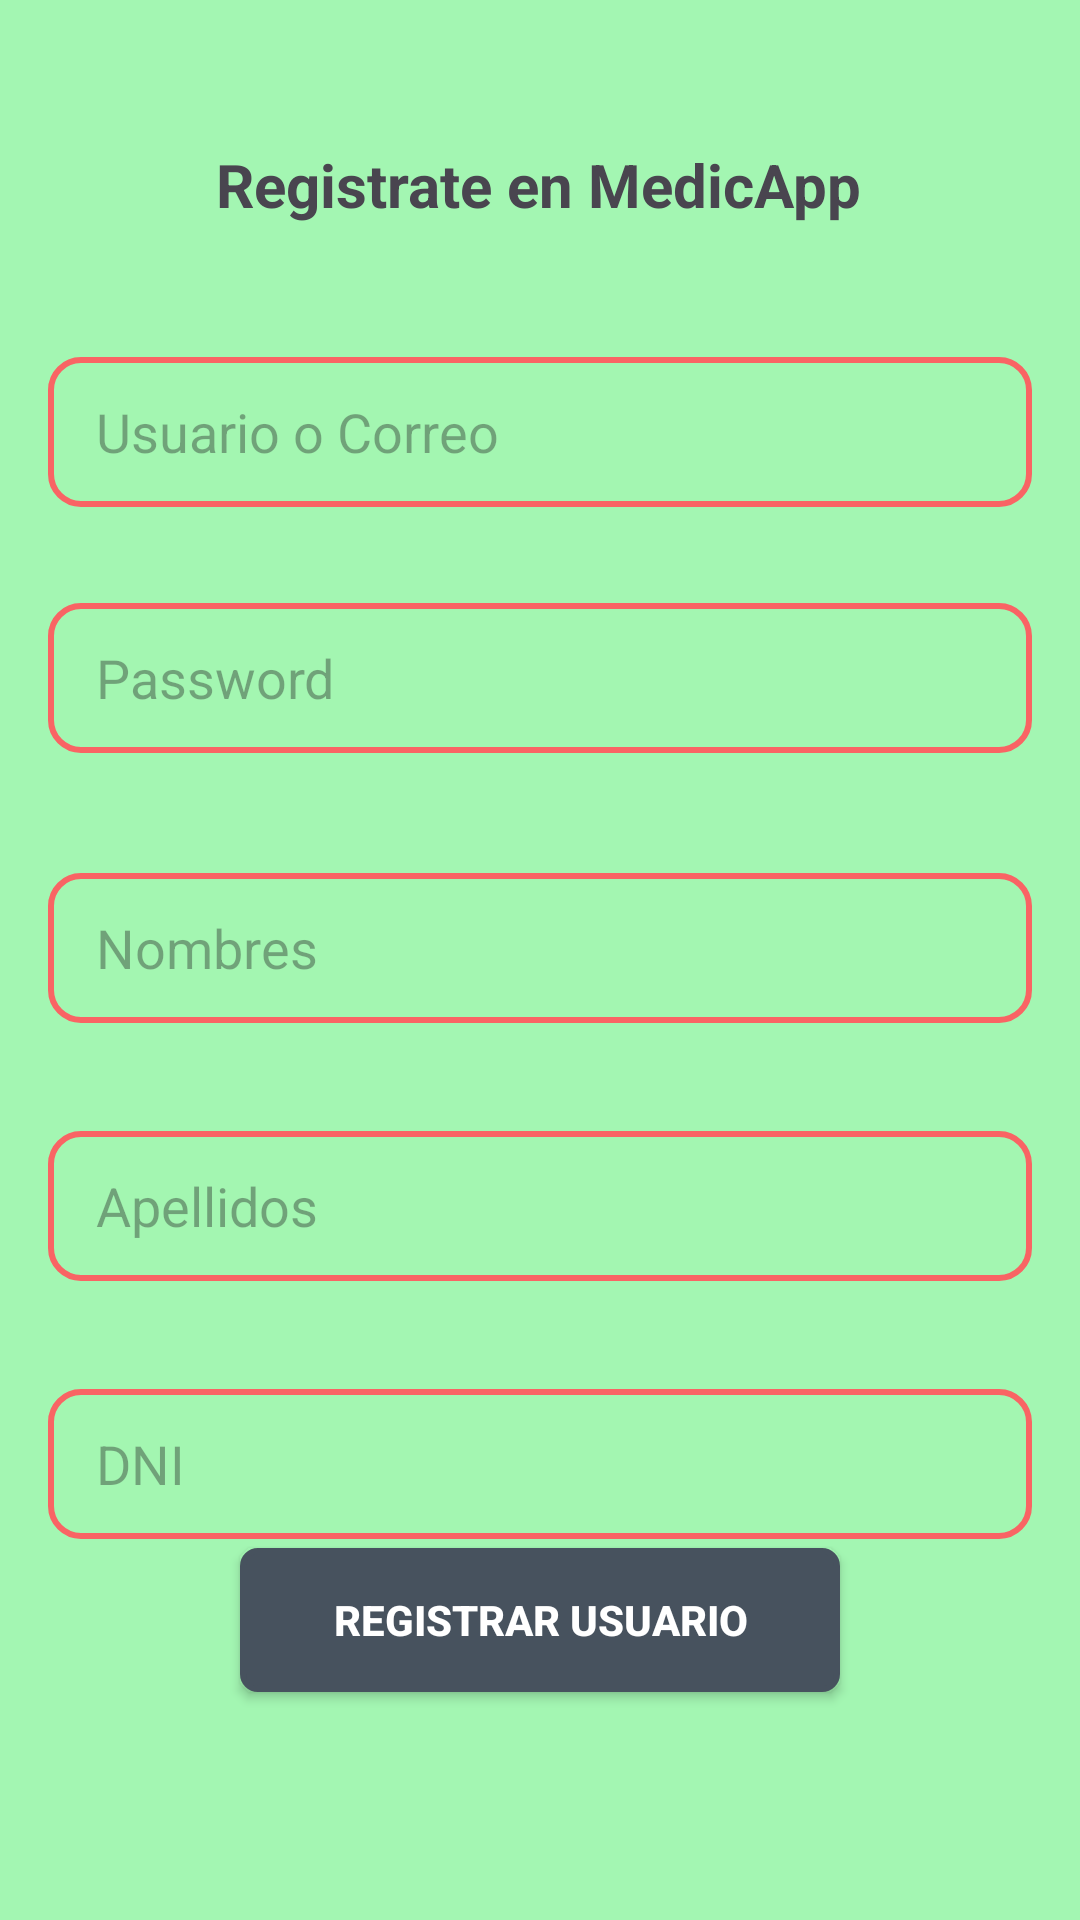

Reconstruct the res/layout file that produces this screen, plus the resources it refers to.
<!-- AndroidManifest.xml: application theme Theme.Medicapp -->
<!-- res/layout/activity_registro.xml -->
<?xml version="1.0" encoding="utf-8"?>
<androidx.constraintlayout.widget.ConstraintLayout xmlns:android="http://schemas.android.com/apk/res/android"
    xmlns:app="http://schemas.android.com/apk/res-auto"
    xmlns:tools="http://schemas.android.com/tools"
    android:id="@+id/main"
    android:layout_width="match_parent"
    android:layout_height="match_parent"
    android:background="@color/primario"
    android:paddingTop="16dp"
    tools:context=".RegistroActivity">

    <TextView
        android:id="@+id/Title_MedicAPP"
        android:layout_width="wrap_content"
        android:layout_height="wrap_content"
        android:layout_marginTop="32dp"
        android:text="Registrate en MedicApp"
        android:textSize="20sp"
        android:textStyle="bold"
        app:layout_constraintEnd_toEndOf="parent"
        app:layout_constraintHorizontal_bias="0.497"
        app:layout_constraintStart_toStartOf="parent"
        app:layout_constraintTop_toTopOf="parent" />

    <EditText
        android:id="@+id/txtUsername"
        android:layout_width="match_parent"
        android:layout_height="50dp"
        android:layout_marginStart="16dp"
        android:layout_marginTop="44dp"
        android:layout_marginEnd="16dp"
        android:background="@drawable/caja"
        android:ems="10"
        android:hint="Usuario o Correo"
        android:inputType="textEmailAddress"
        android:paddingStart="16dp"
        android:textColor="@color/secundario"
        app:layout_constraintEnd_toEndOf="parent"
        app:layout_constraintHorizontal_bias="0.0"
        app:layout_constraintStart_toStartOf="parent"
        app:layout_constraintTop_toBottomOf="@+id/Title_MedicAPP" />

    <EditText
        android:id="@+id/txtClaveReg"
        android:layout_width="match_parent"
        android:layout_height="50dp"
        android:layout_marginStart="16dp"
        android:layout_marginTop="32dp"
        android:layout_marginEnd="16dp"
        android:background="@drawable/caja"
        android:ems="10"
        android:hint="Password"
        android:inputType="textPassword"
        android:paddingStart="16dp"
        android:textColor="@color/secundario"
        app:layout_constraintEnd_toEndOf="parent"
        app:layout_constraintHorizontal_bias="0.0"
        app:layout_constraintStart_toStartOf="parent"
        app:layout_constraintTop_toBottomOf="@+id/txtUsername" />

    <EditText
        android:id="@+id/txtNombres"
        android:layout_width="match_parent"
        android:layout_height="50dp"
        android:layout_marginStart="16dp"
        android:layout_marginTop="40dp"
        android:layout_marginEnd="16dp"
        android:background="@drawable/caja"
        android:ems="10"
        android:hint="Nombres"
        android:inputType="text"
        android:paddingStart="16dp"
        android:textColor="@color/secundario"
        app:layout_constraintEnd_toEndOf="parent"
        app:layout_constraintHorizontal_bias="0.0"
        app:layout_constraintStart_toStartOf="parent"
        app:layout_constraintTop_toBottomOf="@+id/txtClaveReg" />

    <EditText
        android:id="@+id/txtApellidos"
        android:layout_width="match_parent"
        android:layout_height="50dp"
        android:layout_marginStart="16dp"
        android:layout_marginTop="36dp"
        android:layout_marginEnd="16dp"
        android:background="@drawable/caja"
        android:ems="10"
        android:hint="Apellidos"
        android:inputType="text"
        android:paddingStart="16dp"
        android:textColor="@color/secundario"
        app:layout_constraintEnd_toEndOf="parent"
        app:layout_constraintHorizontal_bias="0.0"
        app:layout_constraintStart_toStartOf="parent"
        app:layout_constraintTop_toBottomOf="@+id/txtNombres" />

    <EditText
        android:id="@+id/txtDirecFarma"
        android:layout_width="match_parent"
        android:layout_height="50dp"
        android:layout_marginStart="16dp"
        android:layout_marginTop="36dp"
        android:layout_marginEnd="16dp"
        android:background="@drawable/caja"
        android:ems="10"
        android:hint="DNI"
        android:inputType="text"
        android:paddingStart="16dp"
        android:textColor="@color/secundario"
        app:layout_constraintEnd_toEndOf="parent"
        app:layout_constraintHorizontal_bias="0.0"
        app:layout_constraintStart_toStartOf="parent"
        app:layout_constraintTop_toBottomOf="@+id/txtApellidos" />

    <Button
        android:id="@+id/btnRegistrarFarmacia"
        android:layout_width="200dp"
        android:layout_height="wrap_content"
        android:layout_marginBottom="76dp"
        android:text="Registrar Usuario"
        android:background="@drawable/boton"
        android:textColor="@color/white"
        android:textSize="14sp"
        android:textStyle="bold"
        app:layout_constraintBottom_toBottomOf="parent"
        app:layout_constraintEnd_toEndOf="parent"
        app:layout_constraintStart_toStartOf="parent" />


</androidx.constraintlayout.widget.ConstraintLayout>
<!-- resources referenced by this layout -->
<resources>
  <color name="primario">#A3F6B2</color>
  <color name="secundario">#47525E</color>
  <color name="white">#FFFFFFFF</color>
  <!-- drawable boton (drawable) -->
  <?xml version="1.0" encoding="utf-8"?>
  <shape xmlns:android="http://schemas.android.com/apk/res/android">
      <stroke android:color="@color/secundario" android:width="2dp"/>
      <solid android:color="@color/secundario"/>
      <corners android:radius="5dp"/>
  </shape>
  <!-- drawable caja (drawable) -->
  <?xml version="1.0" encoding="utf-8"?>
  <selector xmlns:android="http://schemas.android.com/apk/res/android">
  
  
      <item android:state_enabled="true" android:state_focused="true">
          <shape android:shape="rectangle">
              <stroke android:color="#F96464" android:width="2dp"/>
              <solid android:color="@color/white"/>
              <corners android:radius="10dp"/>
          </shape>
      </item>
  
      <item android:state_enabled="true">
          <shape android:shape="rectangle">
              <stroke android:color="#F96464" android:width="2dp"/>
              <solid android:color="#A3F6B1"/>
              <corners android:radius="10dp"/>
          </shape>
      </item>
  
  </selector>
  <style name="Theme.Medicapp" parent="Base.Theme.Medicapp" />
  <style name="Base.Theme.Medicapp" parent="Theme.Material3.DayNight.NoActionBar">
          
          
      </style>
</resources>
